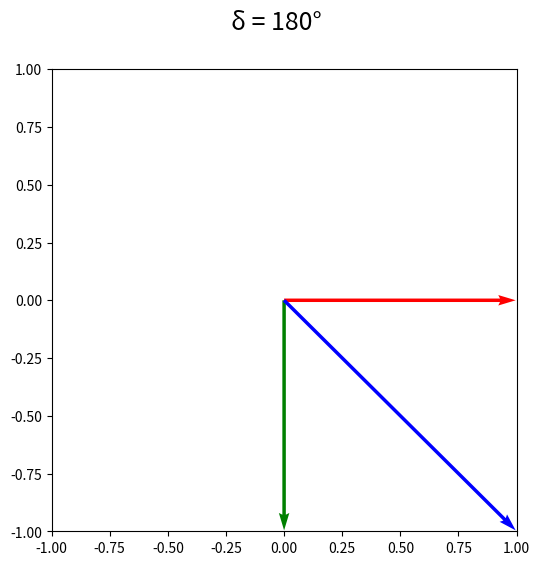

Python code for this plot: (Note: this script raises an exception after producing the figure.)
# -*- coding: utf-8 -*-
"""
Created on Sun Jul 29 18:25:39 2018

[redacted]
"""

import numpy as np
from matplotlib import pyplot as plt
from matplotlib import animation


fig, ax = plt.subplots(1, 1, figsize=(6, 6))
ax.set_xlim(-1, 1)
ax.set_ylim(-1, 1)

theta = 180
delta = np.radians(theta)
X = np.zeros(3)
Y = np.zeros(3)
U = np.array((np.cos(0), 0, np.cos(0)))
V = np.array((0, np.cos(delta), np.cos(delta)))


fig.suptitle("δ = "+ str(theta) + "°", fontsize=18)


Q = ax.quiver(X, Y, U, V, color=('r','g','b'), angles='xy', scale_units='xy', scale=1)
unit = 5
def update_quiver(t, Q, X, Y):
    rad = np.radians(t*unit)
    U = np.array((np.cos(rad), 0, np.cos(rad)))
    V = np.array((0, np.cos(rad + delta), np.cos(rad + delta)))

    Q.set_UVC(U,V)

    return Q,

ani = animation.FuncAnimation(fig, update_quiver, fargs=(Q, X, Y), interval=20, frames=360//unit, blit=True)
#plt.show()
ani.save("funcanime-" + str(theta) + ".gif", writer='imagemagick')
